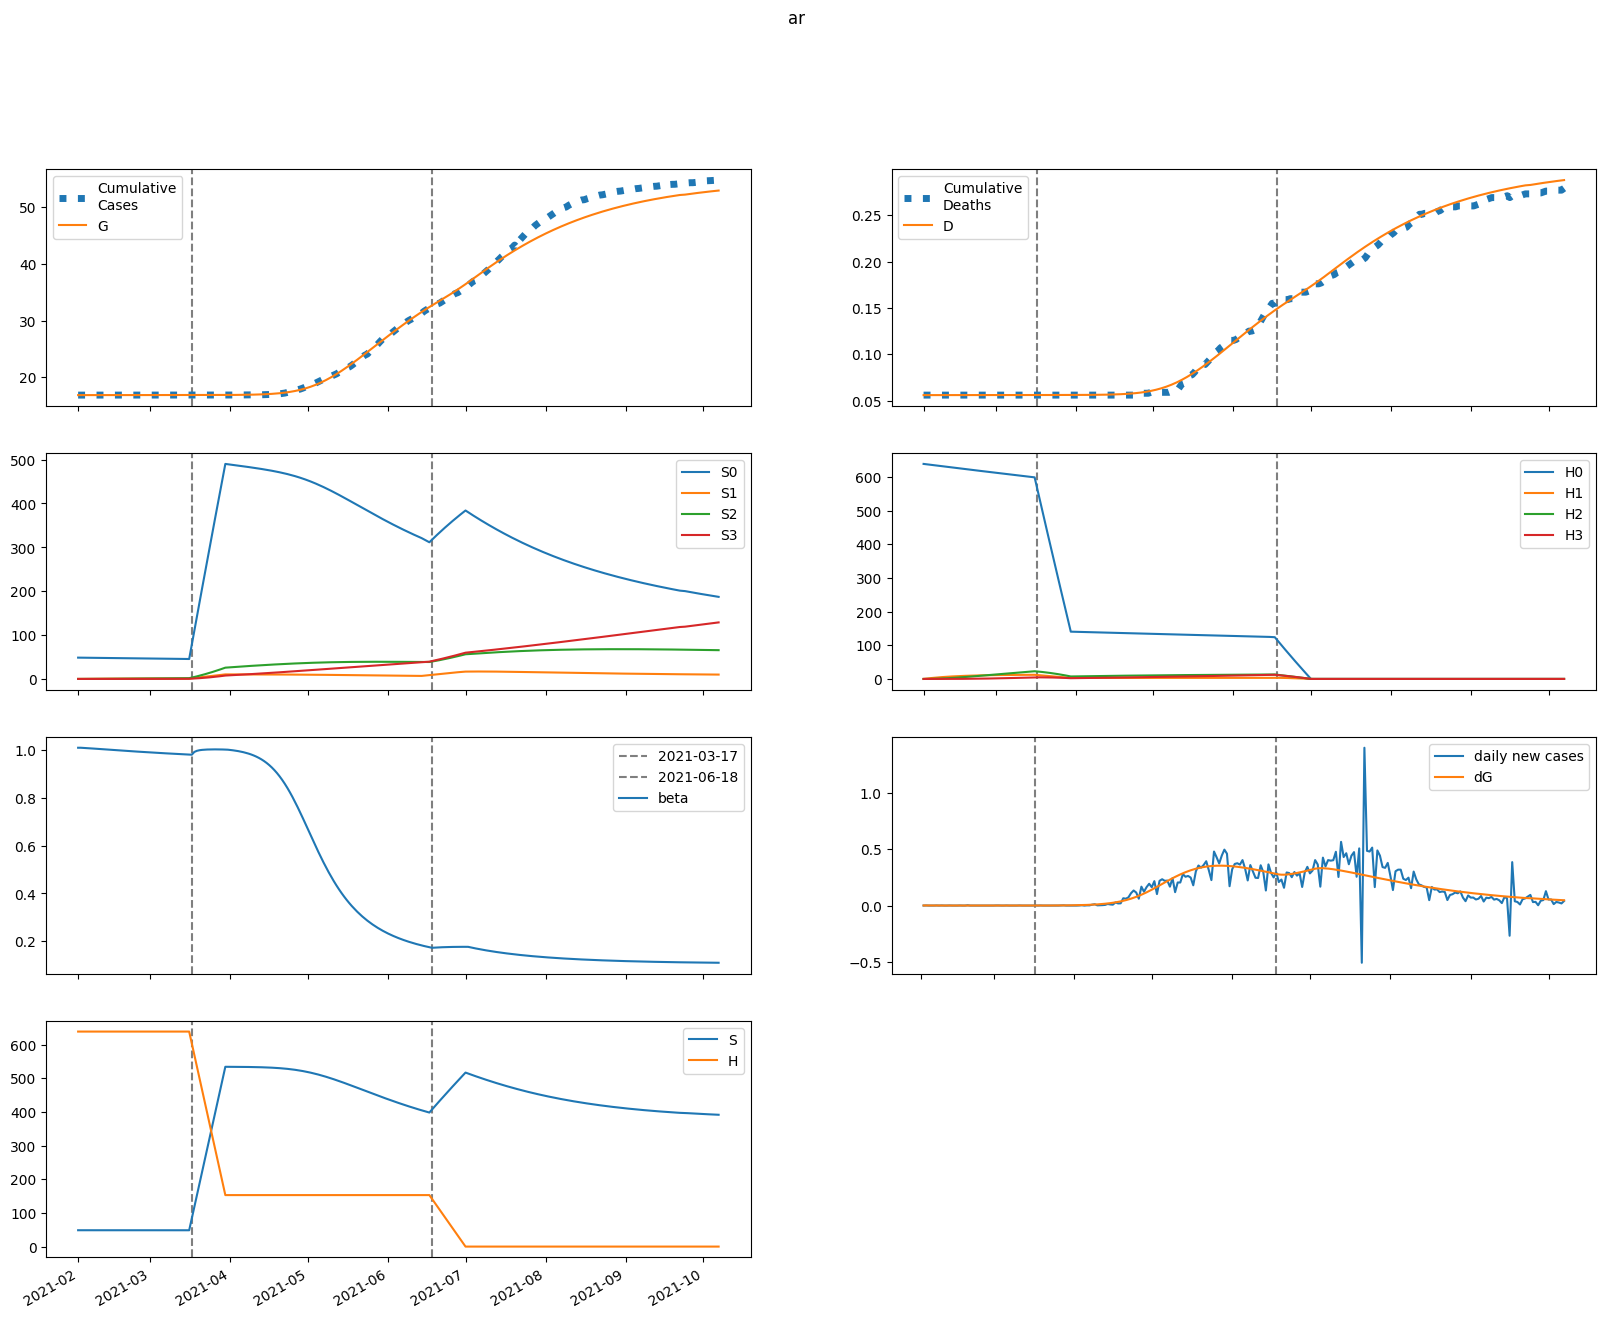

Source data for this figure (header and first rows):
series, 2021-02-01, 2021-02-02, 2021-02-03, 2021-02-04, 2021-02-05, 2021-02-06, 2021-02-07, 2021-02-08, 2021-02-09, 2021-02-10, 2021-02-11, 2021-02-12, 2021-02-13, 2021-02-14, 2021-02-15, 2021-02-16, 2021-02-17, 2021-02-18, 2021-02-19, 2021-02-20, 2021-02-21, 2021-02-22, 2021-02-23
S, 48570, 48569, 48567, 48565, 48563, 48561, 48559, 48557, 48555, 48553, 48551, 48549, 48547, 48545, 48544, 48542, 48540, 48538, 48536, 48534, 48532, 48530, 48528
E, 34.45, 27.73, 22.78, 19.13, 16.43, 14.43, 12.94, 11.83, 10.99, 10.36, 9.871, 9.493, 9.195, 8.956, 8.76, 8.596, 8.456, 8.332, 8.222, 8.121, 8.027, 7.939, 7.854
I, 5.344, 4.222, 3.35, 2.681, 2.172, 1.788, 1.498, 1.28, 1.117, 0.994, 0.9016, 0.8318, 0.7788, 0.7383, 0.7069, 0.6822, 0.6627, 0.6468, 0.6336, 0.6224, 0.6128, 0.6042, 0.5965
A, 38.16, 43.88, 47.96, 50.83, 52.83, 54.17, 55.04, 55.56, 55.83, 55.91, 55.85, 55.69, 55.46, 55.18, 54.86, 54.51, 54.13, 53.75, 53.35, 52.95, 52.54, 52.13, 51.71
IH, 0.0, 1.069, 1.426, 1.446, 1.323, 1.155, 0.9861, 0.8363, 0.7112, 0.6105, 0.5311, 0.4694, 0.4218, 0.3854, 0.3574, 0.3359, 0.3193, 0.3063, 0.2961, 0.2879, 0.2812, 0.2756, 0.2708
IN, 1.069, 1.963, 2.487, 2.75, 2.837, 2.808, 2.706, 2.564, 2.401, 2.232, 2.066, 1.908, 1.763, 1.63, 1.512, 1.406, 1.313, 1.231, 1.159, 1.096, 1.041, 0.9937, 0.9521
D, 56.0, 56.0, 56.01, 56.01, 56.02, 56.03, 56.04, 56.04, 56.05, 56.05, 56.06, 56.06, 56.06, 56.06, 56.07, 56.07, 56.07, 56.07, 56.07, 56.08, 56.08, 56.08, 56.08
R, 0.0, 1.701, 4.258, 7.224, 10.36, 13.53, 16.67, 19.76, 22.78, 25.73, 28.6, 31.41, 34.16, 36.86, 39.51, 42.11, 44.67, 47.19, 49.68, 52.14, 54.56, 56.96, 59.33
G, 16828, 16829, 16830, 16831, 16831, 16832, 16832, 16832, 16833, 16833, 16833, 16834, 16834, 16834, 16834, 16835, 16835, 16835, 16835, 16836, 16836, 16836, 16836
H, 638641, 638641, 638641, 638641, 638641, 638641, 638641, 638641, 638641, 638641, 638641, 638641, 638641, 638641, 638641, 638641, 638641, 638641, 638641, 638641, 638641, 638641, 638641
S0, 48570, 48496, 48421, 48347, 48273, 48198, 48124, 48050, 47976, 47902, 47828, 47754, 47681, 47607, 47534, 47461, 47388, 47315, 47242, 47169, 47097, 47024, 46952
E0, 34.45, 27.73, 22.78, 19.12, 16.42, 14.41, 12.91, 11.79, 10.95, 10.3, 9.805, 9.418, 9.112, 8.865, 8.661, 8.49, 8.343, 8.213, 8.096, 7.99, 7.89, 7.796, 7.707
I0, 5.344, 4.222, 3.35, 2.681, 2.172, 1.787, 1.497, 1.279, 1.115, 0.9914, 0.8984, 0.828, 0.7743, 0.7331, 0.7011, 0.6759, 0.6557, 0.6393, 0.6256, 0.6139, 0.6038, 0.5948, 0.5866
A0, 38.16, 43.88, 47.96, 50.83, 52.82, 54.16, 55.03, 55.55, 55.81, 55.88, 55.81, 55.64, 55.4, 55.1, 54.76, 54.39, 54, 53.6, 53.18, 52.76, 52.33, 51.89, 51.46
IH0, 0.0, 1.069, 1.426, 1.446, 1.323, 1.155, 0.9859, 0.836, 0.7108, 0.6098, 0.5302, 0.4683, 0.4205, 0.3837, 0.3555, 0.3337, 0.3168, 0.3036, 0.2931, 0.2846, 0.2777, 0.2719, 0.2669
IN0, 1.069, 1.963, 2.487, 2.75, 2.837, 2.808, 2.706, 2.563, 2.4, 2.231, 2.064, 1.907, 1.761, 1.628, 1.508, 1.402, 1.308, 1.225, 1.153, 1.09, 1.034, 0.986, 0.9438
D0, 56.0, 56.0, 56.01, 56.01, 56.02, 56.03, 56.04, 56.04, 56.05, 56.05, 56.06, 56.06, 56.06, 56.06, 56.07, 56.07, 56.07, 56.07, 56.07, 56.08, 56.08, 56.08, 56.08
R0, 0.0, 1.701, 4.258, 7.224, 10.36, 13.53, 16.67, 19.76, 22.78, 25.72, 28.6, 31.4, 34.15, 36.85, 39.49, 42.08, 44.64, 47.16, 49.64, 52.08, 54.5, 56.89, 59.25
G0, 16828, 16829, 16830, 16831, 16831, 16832, 16832, 16832, 16833, 16833, 16833, 16834, 16834, 16834, 16834, 16835, 16835, 16835, 16835, 16836, 16836, 16836, 16836
H0, 638641, 637683, 636727, 635772, 634818, 633866, 632915, 631966, 631018, 630071, 629126, 628182, 627240, 626299, 625360, 624422, 623485, 622550, 621616, 620684, 619753, 618823, 617895
S1, 0.0, 72.85, 140.4, 203, 261, 314.8, 364.6, 410.7, 453.4, 493, 529.6, 563.5, 594.8, 623.8, 650.7, 675.5, 698.4, 719.5, 739.1, 757.1, 773.8, 789.1, 803.3
E1, 0.0, 0.0, 0.002554, 0.007188, 0.01337, 0.0206, 0.02846, 0.0366, 0.04476, 0.05275, 0.06042, 0.06768, 0.07449, 0.08081, 0.08662, 0.09194, 0.09677, 0.1011, 0.1051, 0.1086, 0.1117, 0.1145, 0.1169
I1, 0.0, 0.0, 0.0, 7.526913475220309e-05, 0.000257, 0.0005482, 0.0009361, 0.0014, 0.001919, 0.00247, 0.003037, 0.003602, 0.004156, 0.004689, 0.005194, 0.005669, 0.006111, 0.006518, 0.006891, 0.007231, 0.007538, 0.007814, 0.008061
A1, 0.0, 0.0, 0.0, 0.0005374, 0.002028, 0.004761, 0.008905, 0.01454, 0.02166, 0.03021, 0.0401, 0.05121, 0.0634, 0.07654, 0.09048, 0.1051, 0.1202, 0.1358, 0.1516, 0.1677, 0.1838, 0.2, 0.216
IH1, 0.0, 0.0, 0.0, 0.0, 1.505382695044062e-05, 5.959078312590505e-05, 0.0001421, 0.0002645, 0.0004241, 0.0006146, 0.0008286, 0.001058, 0.001296, 0.001537, 0.001774, 0.002005, 0.002225, 0.002433, 0.002628, 0.002809, 0.002975, 0.003127, 0.003265
IN1, 0.0, 0.0, 0.0, 0.0, 1.505382695044062e-05, 6.399047313277264e-05, 0.0001632, 0.0003237, 0.0005509, 0.0008446, 0.001201, 0.001612, 0.002069, 0.002562, 0.003081, 0.003616, 0.004159, 0.004701, 0.005236, 0.005759, 0.006264, 0.006747, 0.007207
D1, 0.0, 0.0, 0.0, 0.0, 0.0, 8.860291848343086e-08, 4.393388022590731e-07, 1.2755492065776224e-06, 2.8325757569218576e-06, 5.328467434542648e-06, 8.945678985999583e-06, 1.38224370747126e-05, 2.0051235467369024e-05, 2.7681918579630473e-05, 3.672728406847003e-05, 4.7169710524882876e-05, 5.896783321994819e-05, 7.2062694859795e-05, 8.63830864645703e-05, 0.0001018, 0.0001184, 0.0001359, 0.0001543
R1, 0.0, 0.0, 0.0, 0.0, 2.1497262721591272e-05, 0.0001119, 0.0003396, 0.0007863, 0.00154, 0.002687, 0.00431, 0.006483, 0.00927, 0.01273, 0.0169, 0.02182, 0.02752, 0.03401, 0.0413, 0.0494, 0.05831, 0.06803, 0.07853
G1, 0.0, 0.0, 0.0, 7.526913475220309e-05, 0.0002871, 0.0006811, 0.001288, 0.002127, 0.003206, 0.004525, 0.006079, 0.007859, 0.009854, 0.01205, 0.01443, 0.01698, 0.01969, 0.02254, 0.02552, 0.02862, 0.03182, 0.03511, 0.03848
H1, 0.0, 958, 1846, 2669, 3432, 4139, 4794, 5401, 5964, 6484, 6966, 7412, 7825, 8207, 8560, 8887, 9189, 9468, 9725, 9963, 10182, 10385, 10571
S2, 0.0, 0.0, 5.204, 15.17, 29.49, 47.78, 69.69, 94.9, 123.1, 154, 187.4, 223, 260.6, 300, 340.9, 383.3, 427, 471.8, 517.6, 564.2, 611.6, 659.5, 708
E2, 0.0, 0.0, 0.0, 6.806693757142555e-05, 0.0002585, 0.0006094, 0.001143, 0.001871, 0.002792, 0.003901, 0.005188, 0.006638, 0.008237, 0.009969, 0.01182, 0.01377, 0.01581, 0.01792, 0.02009, 0.02231, 0.02456, 0.02685, 0.02915
I2, 0.0, 0.0, 0.0, 0.0, 2.005766953877974e-06, 8.82207856210742e-06, 2.3249541199582196e-05, 4.763875383131045e-05, 8.370235324515002e-05, 0.0001325, 0.0001945, 0.0002695, 0.0003573, 0.0004571, 0.000568, 0.0006891, 0.0008192, 0.0009573, 0.001102, 0.001253, 0.001409, 0.001569, 0.001733
A2, 0.0, 0.0, 0.0, 0.0, 1.4321441088619194e-05, 6.814652545671261e-05, 0.0001936, 0.0004264, 0.0008029, 0.001358, 0.002125, 0.003131, 0.004403, 0.00596, 0.007819, 0.009993, 0.01249, 0.01532, 0.01847, 0.02196, 0.02578, 0.02991, 0.03437
IH2, 0.0, 0.0, 0.0, 0.0, 0.0, 4.011533907755948e-07, 1.9827574305834065e-06, 5.729093095502205e-06, 1.2646009414314537e-05, 2.3623502144974345e-05, 3.9355857239261535e-05, 6.0311031755495015e-05, 8.673481142461864e-05, 0.0001187, 0.000156, 0.0001985, 0.0002459, 0.0002977, 0.0003535, 0.0004129, 0.0004754, 0.0005406, 0.0006081
IN2, 0.0, 0.0, 0.0, 0.0, 0.0, 4.011533907755948e-07, 2.1000000806036915e-06, 6.406660685332509e-06, 1.4887234763364322e-05, 2.9194368302455372e-05, 5.092045497319354e-05, 8.148767743696238e-05, 0.0001221, 0.0001736, 0.0002366, 0.0003116, 0.0003985, 0.0004972, 0.0006074, 0.0007286, 0.0008601, 0.001001, 0.001152
D2, 0.0, 0.0, 0.0, 0.0, 0.0, 0.0, 2.36108474604204e-09, 1.4031080393843502e-08, 4.775103547210423e-08, 1.2218216484312536e-07, 2.6122396741832045e-07, 4.928623290319942e-07, 8.478374093139769e-07, 1.3583359989172203e-06, 2.0568307971048925e-06, 2.9751245400182898e-06, 4.143612633561258e-06, 5.5907511067942274e-06, 7.342702894407227e-06, 9.423130429435006e-06, 1.1853102854483378e-05, 1.4651089362483014e-05, 1.7833014607977957e-05
R2, 0.0, 0.0, 0.0, 0.0, 0.0, 5.728576435447678e-07, 3.54473827227429e-06, 1.2525127556861869e-05, 3.3206613022941376e-05, 7.344570999921651e-05, 0.0001432, 0.0002542, 0.0004199, 0.000655, 0.0009751, 0.001397, 0.001937, 0.002612, 0.00344, 0.004437, 0.00562, 0.007006, 0.008609
G2, 0.0, 0.0, 0.0, 0.0, 2.005766953877974e-06, 9.624385343658608e-06, 2.7580679405976353e-05, 6.126970851753749e-05, 0.0001164, 0.0001987, 0.0003136, 0.0004665, 0.0006621, 0.0009048, 0.001199, 0.001547, 0.001953, 0.002418, 0.002946, 0.003538, 0.004196, 0.004919, 0.005711
H2, 0.0, 0.0, 68.43, 199.5, 387.8, 628.3, 916.5, 1248, 1619, 2026, 2465, 2933, 3427, 3946, 4485, 5043, 5618, 6207, 6809, 7423, 8046, 8678, 9316
S3, 0.0, 0.0, 0.0, 0.06195, 0.2425, 0.5935, 1.162, 1.992, 3.122, 4.587, 6.42, 8.651, 11.31, 14.41, 17.98, 22.04, 26.6, 31.68, 37.3, 43.46, 50.18, 57.46, 65.31
E3, 0.0, 0.0, 0.0, 0.0, 4.825947836790013e-07, 2.3071451323775096e-06, 6.581564397153262e-06, 1.4547536222747022e-05, 2.749055449082638e-05, 4.66751876279159e-05, 7.330172508916207e-05, 0.0001085, 0.0001532, 0.0002084, 0.0002748, 0.0003531, 0.0004438, 0.0005474, 0.0006644, 0.0007948, 0.000939, 0.001097, 0.001269
I3, 0.0, 0.0, 0.0, 0.0, 0.0, 1.4220893487407085e-08, 7.651848682612165e-08, 2.3985377328031364e-07, 5.725927431701508e-07, 1.1536353660837263e-06, 2.067585376945968e-06, 3.4005746250726427e-06, 5.236966579359019e-06, 7.65694053031258e-06, 1.0734848831313577e-05, 1.4538200393356454e-05, 1.912712322650237e-05, 2.4554176797886087e-05, 3.086440930285509e-05, 3.809557915438505e-05, 4.627848110001875e-05, 5.5437334399437893e-05, 6.559020351719339e-05
A3, 0.0, 0.0, 0.0, 0.0, 0.0, 1.0153905861977789e-07, 5.829061680375004e-07, 1.9443662921623534e-06, 4.927426906936958e-06, 1.0514406075028708e-05, 1.9914397258202794e-05, 3.4540673857117477e-05, 5.598334898069234e-05, 8.598000215312383e-05, 0.0001264, 0.0001791, 0.0002463, 0.0003298, 0.0004318, 0.0005543, 0.0006994, 0.000869, 0.001065
IH3, 0.0, 0.0, 0.0, 0.0, 0.0, 0.0, 2.844178697481417e-09, 1.6851740776665967e-08, 5.7142902068509414e-08, 1.4562056523240484e-07, 3.0998614254950274e-07, 5.822378403808248e-07, 9.970181679407522e-07, 1.5900552123746617e-06, 2.3968310887853382e-06, 3.4515286459907257e-06, 4.78625487336034e-06, 6.430510721202465e-06, 8.410865003627854e-06, 1.0750788363042534e-05, 1.3470607197417686e-05, 1.6587543806987866e-05, 2.011581588100546e-05
IN3, 0.0, 0.0, 0.0, 0.0, 0.0, 0.0, 2.844178697481417e-09, 1.768299150342475e-08, 6.276343911966656e-08, 1.670232252645664e-07, 3.7045014377036945e-07, 7.234166806245645e-07, 1.2852882459491837e-06, 2.1225995932385485e-06, 3.3070461455560317e-06, 4.913475090224051e-06, 7.018001530543548e-06, 9.696325063157547e-06, 1.3022283984547905e-05, 1.706665726851318e-05, 2.189620665980665e-05, 2.7572940562153013e-05, 3.4153575880202205e-05
D3, 0.0, 0.0, 0.0, 0.0, 0.0, 0.0, 0.0, 1.6740097658547918e-11, 1.1592507030732277e-10, 4.5225336148212065e-10, 1.3093382152720894e-09, 3.133836199055732e-09, 6.560737018300309e-09, 1.2428927196876022e-08, 2.178757950701586e-08, 3.5894705241710473e-08, 5.6209507070556505e-08, 8.438016106979471e-08, 1.2222847825274557e-07, 1.7173264677713315e-07, 2.350089969105053e-07, 3.142934948235215e-07, 4.1192347267628714e-07
R3, 0.0, 0.0, 0.0, 0.0, 0.0, 0.0, 4.061562344791116e-09, 2.9122088813953362e-08, 1.1736745593183895e-07, 3.5042785187740753e-07, 8.638086606353555e-07, 1.8603759690725534e-06, 3.6221539796825187e-06, 6.5200579887519706e-06, 1.1021453205963657e-05, 1.7695603147207894e-05, 2.7217171244892405e-05, 4.036798706018856e-05, 5.8037302336001856e-05, 8.122075590606436e-05, 0.000111, 0.0001486, 0.0001954
G3, 0.0, 0.0, 0.0, 0.0, 0.0, 1.4220893487407085e-08, 8.220684422108449e-08, 2.7614952540572515e-07, 7.048300046076878e-07, 1.5149097247893235e-06, 2.890313882085056e-06, 5.050337280990118e-06, 8.246959085305552e-06, 1.2761719668002722e-05, 1.890240418112875e-05, 2.699969527569706e-05, 3.7403898266185556e-05, 5.0481801128170225e-05, 6.661370435229367e-05, 8.619063792496566e-05, 0.0001096, 0.0001373, 0.0001696
H3, 0.0, 0.0, 0.0, 0.8146, 3.189, 7.805, 15.29, 26.2, 41.05, 60.33, 84.44, 113.8, 148.7, 189.5, 236.5, 289.9, 349.9, 416.8, 490.7, 571.7, 660.1, 755.9, 859.2
beta, 1.009, 1.009, 1.009, 1.008, 1.007, 1.006, 1.006, 1.005, 1.004, 1.003, 1.003, 1.002, 1.001, 1, 0.9995, 0.9987, 0.998, 0.9972, 0.9965, 0.9958, 0.9951, 0.9943, 0.9936
